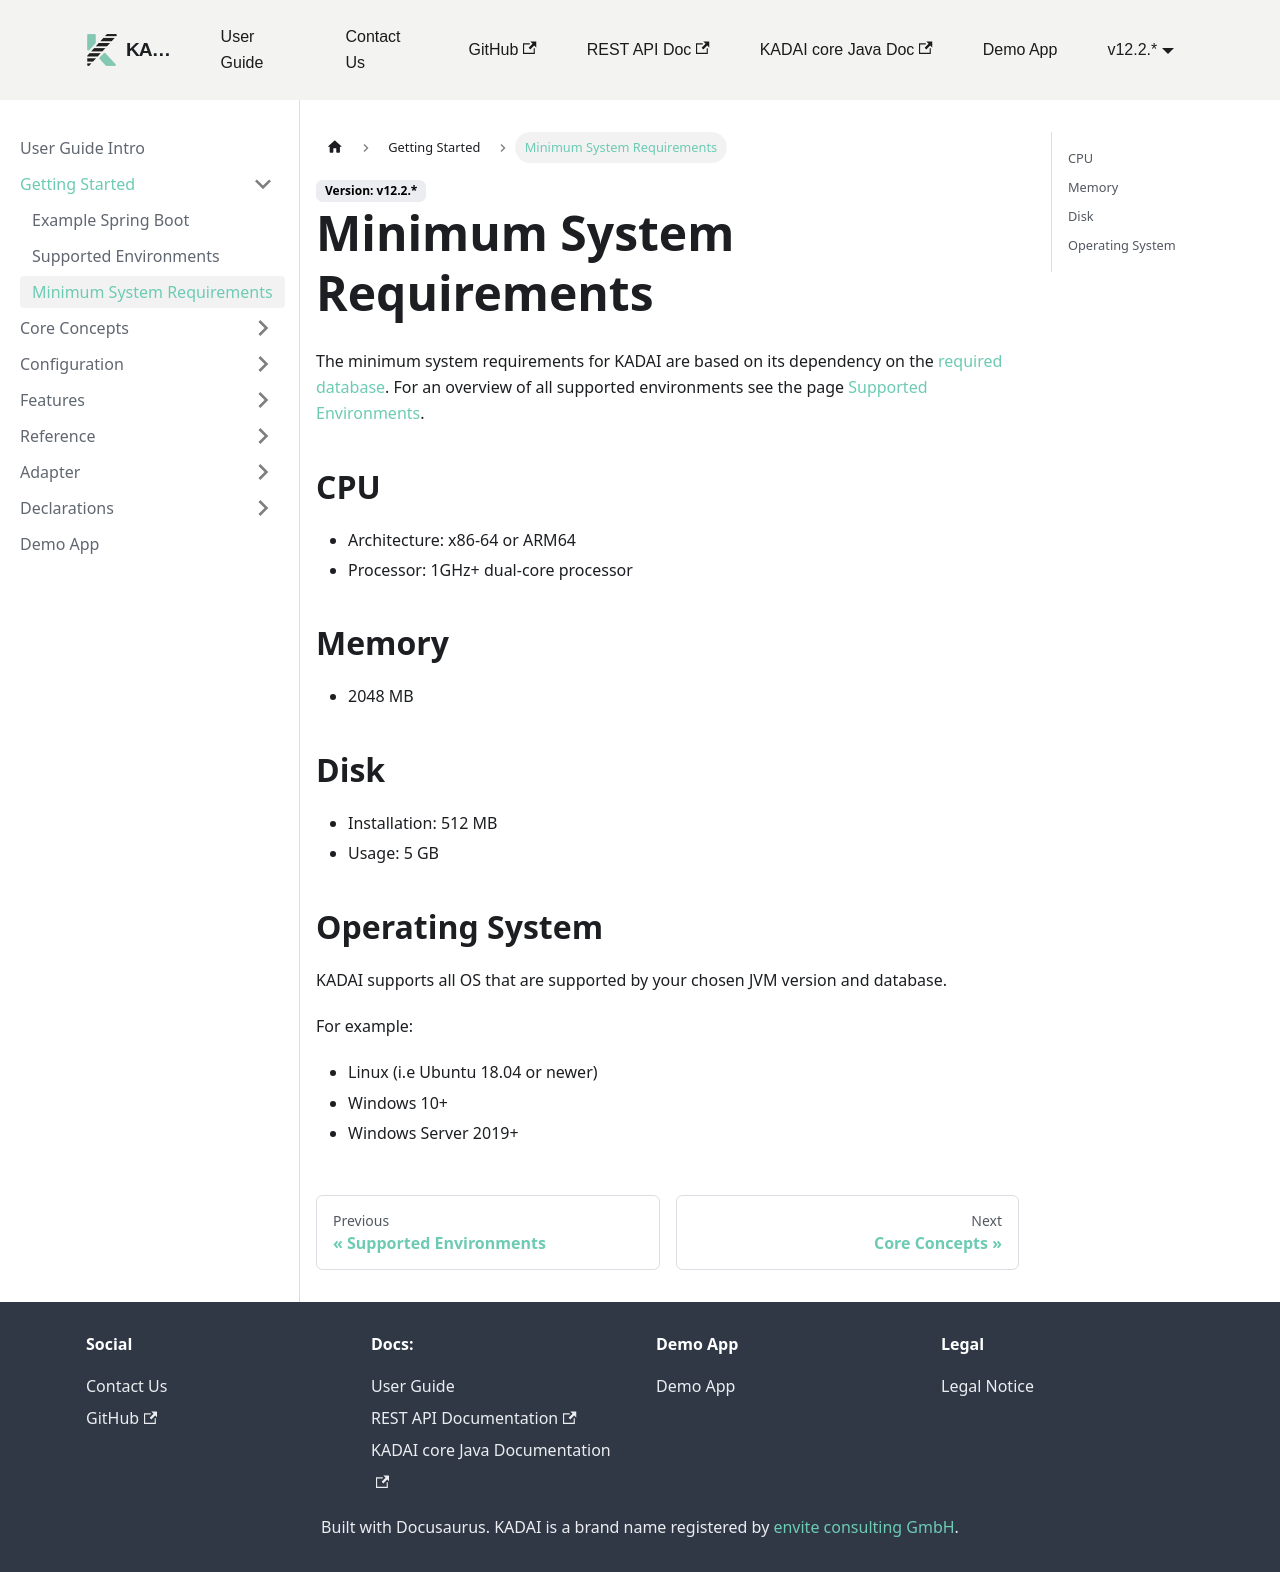

repository: kadai-io/kadai-doc · page: docs/user-guide/getting-started/systemRequirements.html · generator: docusaurus

---
sidebar_position: 3
---

# Minimum System Requirements

The minimum system requirements for KADAI are based on its dependency on the [required database](./supportedEnvironments.md#supported-databases). For an overview of all supported environments see the page [Supported Environments](./supportedEnvironments.md).

## CPU

- Architecture: x86-64 or ARM64
- Processor: 1GHz+ dual-core processor

## Memory

- 2048 MB

## Disk

- Installation: 512 MB
- Usage: 5 GB

## Operating System

KADAI supports all OS that are supported by your chosen JVM version and database.

For example:

- Linux (i.e Ubuntu 18.04 or newer)
- Windows 10+
- Windows Server 2019+
